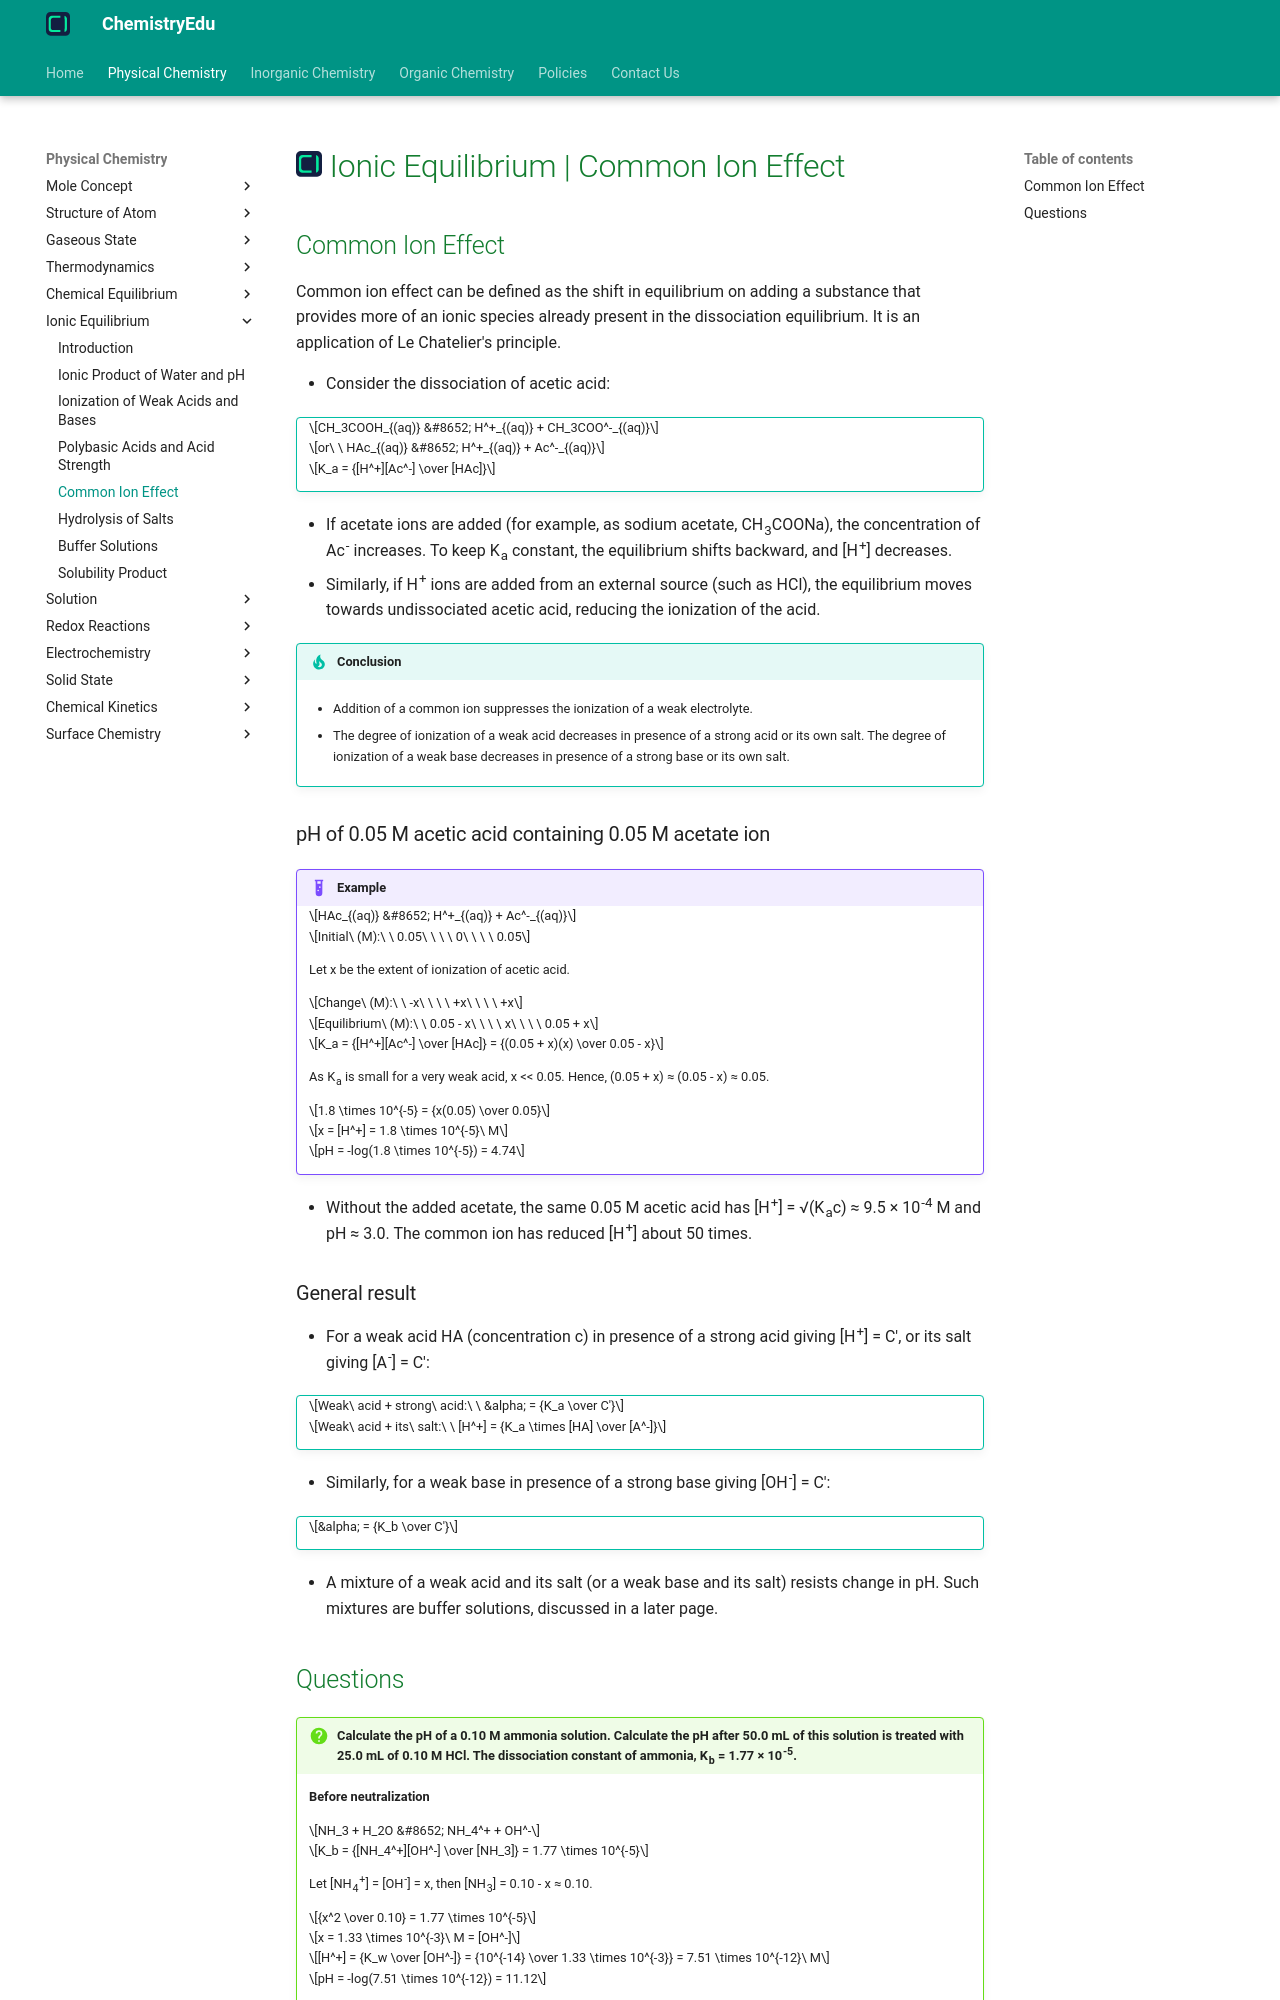

repository: KingChampion36/chemistryedu · page: physical-chemistry/ionic-equilibrium/common-ion-effect/index.html · generator: mkdocs

---
title: Ionic Equilibrium | Common Ion Effect
description: Common ion effect is the shift in equilibrium on adding a substance that provides more of an ionic species already present in the dissociation equilibrium.
---

# [![ChemistryEdu Logo](../../images/favicon.svg){ align=left, width=3.8% }](../../index.md)  Ionic Equilibrium | Common Ion Effect

## Common Ion Effect

Common ion effect can be defined as the shift in equilibrium on adding a substance that provides more of an ionic species already present in the dissociation equilibrium. It is an application of Le Chatelier's principle.

* Consider the dissociation of acetic acid:

!!! tip ""

    $$CH_3COOH_{(aq)} &#8652; H^+_{(aq)} + CH_3COO^-_{(aq)}$$

    $$or\ \ HAc_{(aq)} &#8652; H^+_{(aq)} + Ac^-_{(aq)}$$

    $$K_a = {[H^+][Ac^-] \over [HAc]}$$

* If acetate ions are added (for example, as sodium acetate, CH<sub>3</sub>COONa), the concentration of Ac<sup>-</sup> increases. To keep K<sub>a</sub> constant, the equilibrium shifts backward, and [H<sup>+</sup>] decreases.
* Similarly, if H<sup>+</sup> ions are added from an external source (such as HCl), the equilibrium moves towards undissociated acetic acid, reducing the ionization of the acid.

!!! tip "Conclusion"

    * Addition of a common ion suppresses the ionization of a weak electrolyte.

    * The degree of ionization of a weak acid decreases in presence of a strong acid or its own salt. The degree of ionization of a weak base decreases in presence of a strong base or its own salt.

### pH of 0.05 M acetic acid containing 0.05 M acetate ion

!!! example "Example"

    $$HAc_{(aq)} &#8652; H^+_{(aq)} + Ac^-_{(aq)}$$

    $$Initial\ (M):\ \ 0.05\ \ \ \ 0\ \ \ \ 0.05$$

    Let x be the extent of ionization of acetic acid.

    $$Change\ (M):\ \ -x\ \ \ \ +x\ \ \ \ +x$$

    $$Equilibrium\ (M):\ \ 0.05 - x\ \ \ \ x\ \ \ \ 0.05 + x$$

    $$K_a = {[H^+][Ac^-] \over [HAc]} = {(0.05 + x)(x) \over 0.05 - x}$$

    As K<sub>a</sub> is small for a very weak acid, x << 0.05. Hence, (0.05 + x) &asymp; (0.05 - x) &asymp; 0.05.

    $$1.8 \times 10^{-5} = {x(0.05) \over 0.05}$$

    $$x = [H^+] = 1.8 \times 10^{-5}\ M$$

    $$pH = -log(1.8 \times 10^{-5}) = 4.74$$

* Without the added acetate, the same 0.05 M acetic acid has [H<sup>+</sup>] = &radic;(K<sub>a</sub>c) &asymp; 9.5 &times; 10<sup>-4</sup> M and pH &asymp; 3.0. The common ion has reduced [H<sup>+</sup>] about 50 times.

### General result

* For a weak acid HA (concentration c) in presence of a strong acid giving [H<sup>+</sup>] = C', or its salt giving [A<sup>-</sup>] = C':

!!! tip ""

    $$Weak\ acid + strong\ acid:\ \ &alpha; = {K_a \over C'}$$

    $$Weak\ acid + its\ salt:\ \ [H^+] = {K_a \times [HA] \over [A^-]}$$

* Similarly, for a weak base in presence of a strong base giving [OH<sup>-</sup>] = C':

!!! tip ""

    $$&alpha; = {K_b \over C'}$$

* A mixture of a weak acid and its salt (or a weak base and its salt) resists change in pH. Such mixtures are buffer solutions, discussed in a later page.
